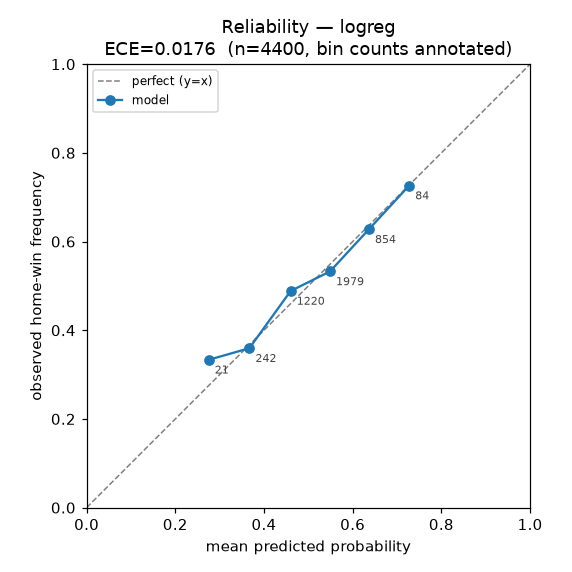

The data file committed next to this chart (first rows):
bin_lo, bin_hi, n, mean_pred, mean_actual, gap
0.0, 0.1, 0, , , 
0.1, 0.2, 0, , , 
0.2, 0.3, 21, 0.2751, 0.3333, 0.0582
0.3, 0.4, 242, 0.367, 0.3595, -0.007482
0.4, 0.5, 1220, 0.4601, 0.4885, 0.02843
0.5, 0.6, 1979, 0.5488, 0.5326, -0.01618
0.6, 0.7, 854, 0.6365, 0.6276, -0.008888
0.7, 0.8, 84, 0.7273, 0.7262, -0.001078
0.8, 0.9, 0, , , 
0.9, 1.0, 0, , , 
